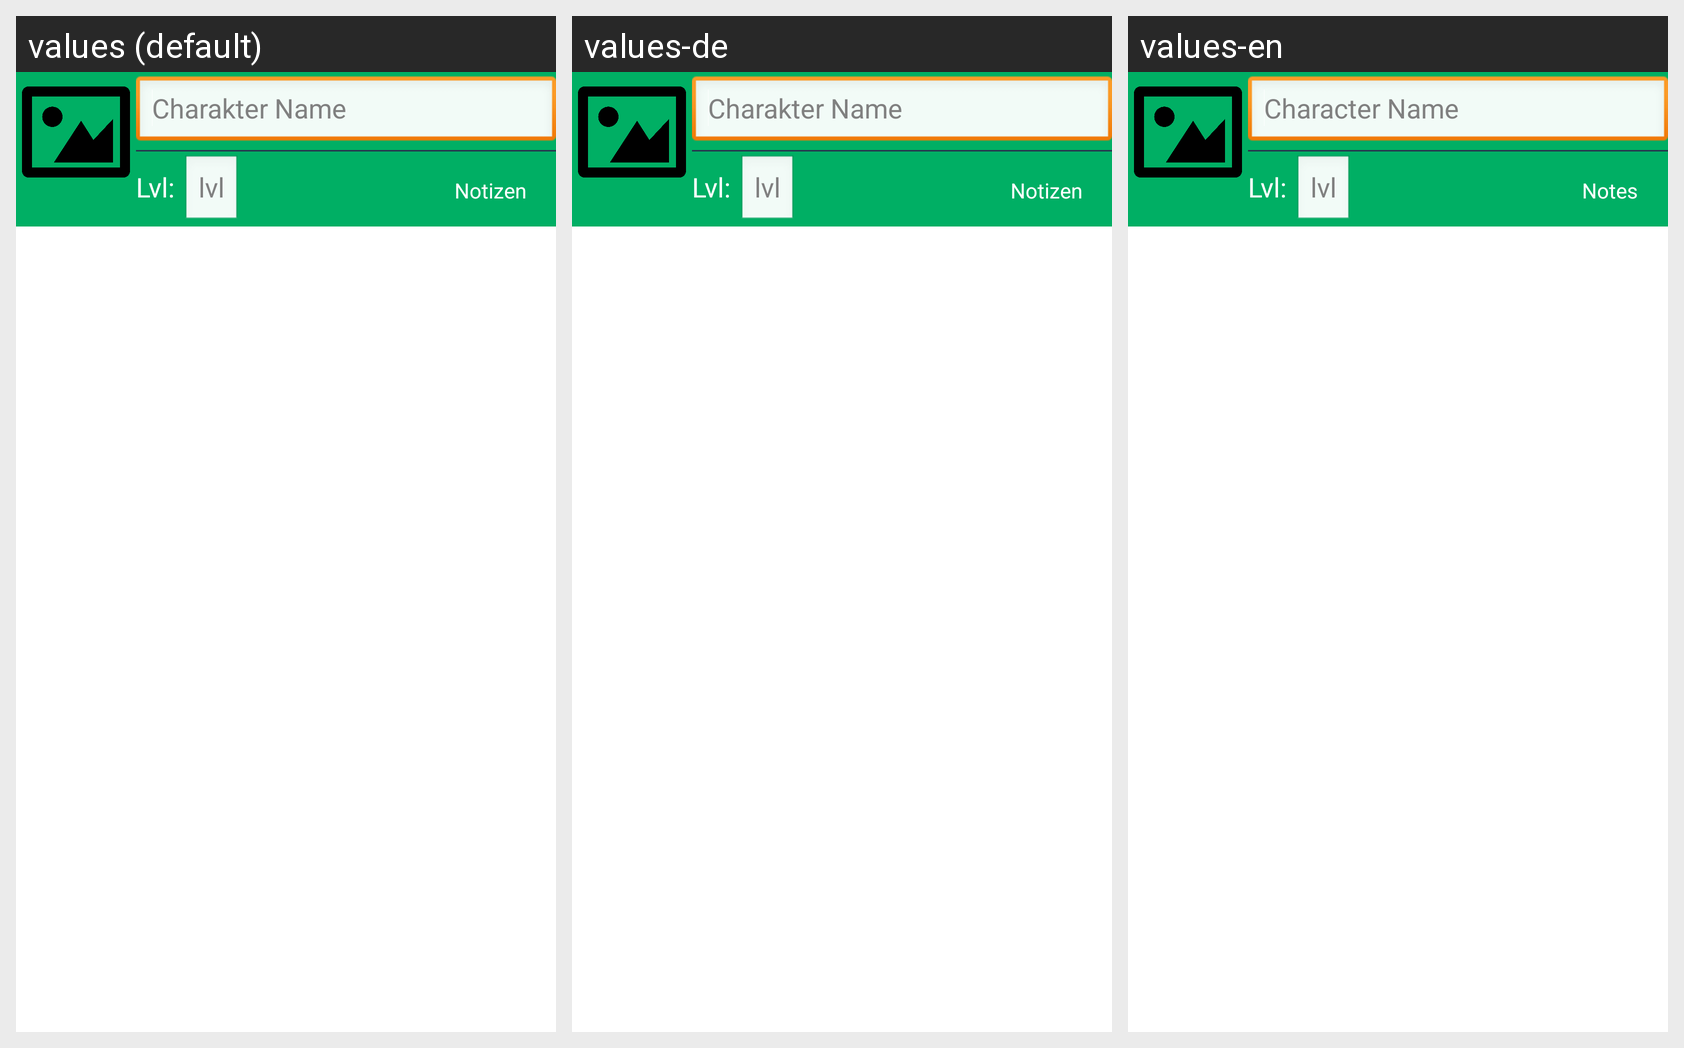

Locale-by-locale string values for the Android screen shown in this grid:
Android screen res/layout/character_favorite_items.xml rendered under 3 locales, left to right: values (default), values-de, values-en. Device: Nexus 5 (rendered at 1080×1920; each locale shown at half size, 540×960, under a caption strip naming it); theme AppTheme.
Strings drawn on this screen, with the default value and each locale's value (text and hints the layout hard-codes, and strings that could not be matched under every locale, appear in the picture but are not listed):

hint_character_name
  values: Charakter Name
  values-de: Charakter Name
  values-en: Character Name

hint_character_lvl
  values: lvl
  values-de: lvl
  values-en: lvl

character_game_notices
  values: Notizen
  values-de: Notizen
  values-en: Notes

lvl_label
  values: Lvl:
  values-de: Lvl:
  values-en: Lvl:
